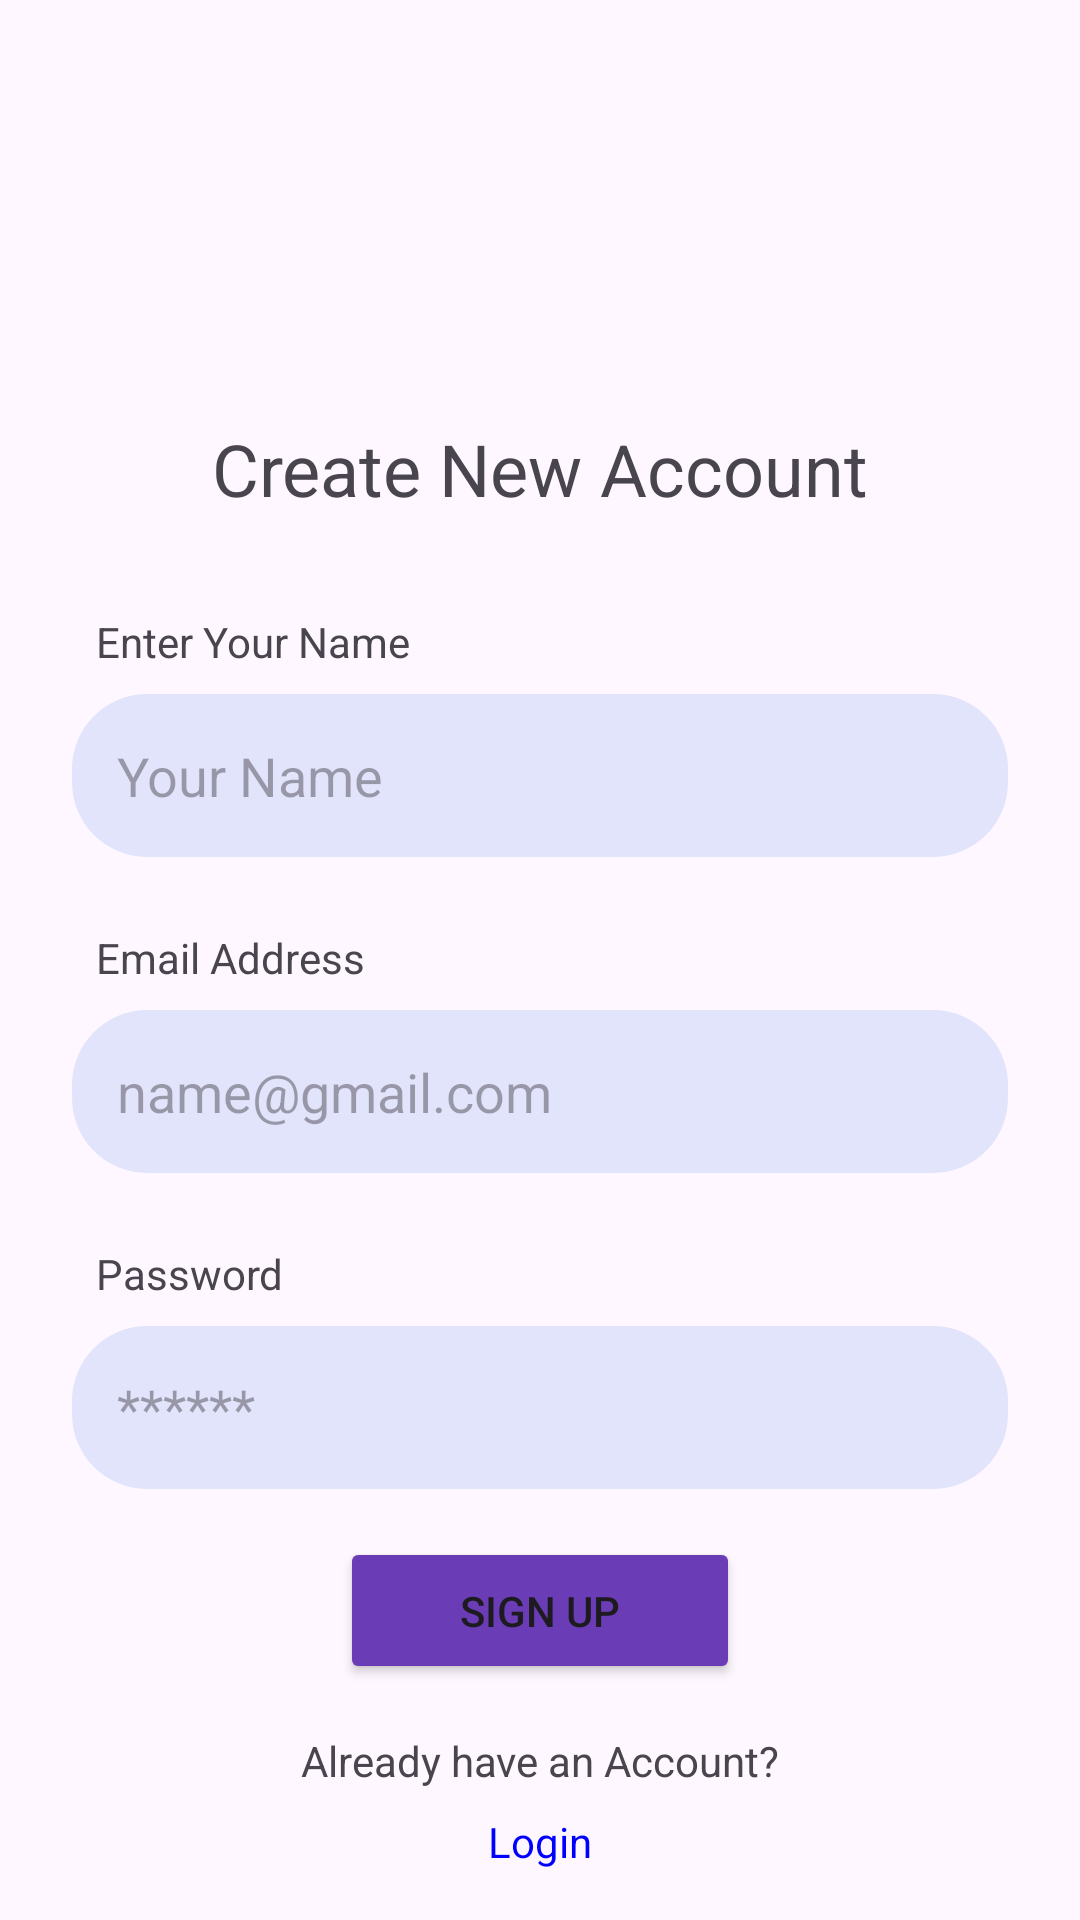

This screen was rendered from an Android layout file. Write that file and the resources it references.
<!-- AndroidManifest.xml: application theme Theme.KUETPlayStore -->
<!-- res/layout/activity_signup.xml -->
<?xml version="1.0" encoding="utf-8"?>
<androidx.constraintlayout.widget.ConstraintLayout xmlns:android="http://schemas.android.com/apk/res/android"
    xmlns:app="http://schemas.android.com/apk/res-auto"
    xmlns:tools="http://schemas.android.com/tools"
    android:id="@+id/main"
    android:layout_width="match_parent"
    android:layout_height="match_parent"
    tools:context=".SignupActivity">

    <TextView
        android:id="@+id/textView2"
        android:layout_width="wrap_content"
        android:layout_height="wrap_content"
        android:layout_marginTop="16dp"
        android:text="Create New Account"
        android:textSize="24sp"
        app:layout_constraintEnd_toEndOf="parent"
        app:layout_constraintStart_toStartOf="parent"
        app:layout_constraintTop_toBottomOf="@+id/imageView2" />

    <TextView
        android:id="@+id/textView6"
        android:layout_width="wrap_content"
        android:layout_height="wrap_content"
        android:layout_marginStart="8dp"
        android:layout_marginTop="32dp"
        android:text="Enter Your Name"
        app:layout_constraintStart_toStartOf="@+id/nameField"
        app:layout_constraintTop_toBottomOf="@+id/textView2" />

    <EditText
        android:id="@+id/nameField"
        android:layout_width="0dp"
        android:layout_height="wrap_content"
        android:layout_marginStart="24dp"
        android:layout_marginTop="8dp"
        android:layout_marginEnd="24dp"
        android:background="@drawable/input_bg"
        android:ems="10"
        android:hint="Your Name"
        android:inputType="text"
        android:padding="15dp"
        app:layout_constraintEnd_toEndOf="parent"
        app:layout_constraintStart_toStartOf="parent"
        app:layout_constraintTop_toBottomOf="@+id/textView6" />

    <TextView
        android:id="@+id/textView7"
        android:layout_width="wrap_content"
        android:layout_height="wrap_content"
        android:layout_marginStart="8dp"
        android:layout_marginTop="24dp"
        android:text="Email Address"
        app:layout_constraintStart_toStartOf="@+id/usernameField"
        app:layout_constraintTop_toBottomOf="@+id/nameField" />

    <EditText
        android:id="@+id/usernameField"
        android:layout_width="0dp"
        android:layout_height="wrap_content"
        android:layout_marginStart="24dp"
        android:layout_marginTop="8dp"
        android:layout_marginEnd="24dp"
        android:background="@drawable/input_bg"
        android:ems="10"
        android:hint="name@gmail.com"
        android:inputType="textEmailAddress"
        android:padding="15dp"
        app:layout_constraintEnd_toEndOf="parent"
        app:layout_constraintStart_toStartOf="parent"
        app:layout_constraintTop_toBottomOf="@+id/textView7" />

    <TextView
        android:id="@+id/textView8"
        android:layout_width="wrap_content"
        android:layout_height="wrap_content"
        android:layout_marginStart="8dp"
        android:layout_marginTop="24dp"
        android:text="Password"
        app:layout_constraintStart_toStartOf="@+id/passwordField"
        app:layout_constraintTop_toBottomOf="@+id/usernameField" />

    <EditText
        android:id="@+id/passwordField"
        android:layout_width="0dp"
        android:layout_height="wrap_content"
        android:layout_marginStart="24dp"
        android:layout_marginTop="8dp"
        android:layout_marginEnd="24dp"
        android:background="@drawable/input_bg"
        android:ems="10"
        android:hint="******"
        android:inputType="textPassword"
        android:padding="15dp"
        app:layout_constraintEnd_toEndOf="parent"
        app:layout_constraintStart_toStartOf="parent"
        app:layout_constraintTop_toBottomOf="@+id/textView8" />

    <TextView
        android:id="@+id/errorText"
        android:layout_width="wrap_content"
        android:layout_height="wrap_content"
        android:layout_marginTop="16dp"
        android:text="error"
        android:textColor="#B13737"
        android:visibility="gone"
        app:layout_constraintEnd_toEndOf="parent"
        app:layout_constraintStart_toStartOf="parent"
        app:layout_constraintTop_toBottomOf="@+id/passwordField"
        tools:visibility="invisible" />

    <Button
        android:id="@+id/loginButton"
        android:layout_width="wrap_content"
        android:layout_height="wrap_content"
        android:layout_marginTop="16dp"
        android:backgroundTint="#6A3DB6"
        android:paddingStart="40dp"
        android:paddingTop="15dp"
        android:paddingEnd="40dp"
        android:paddingBottom="15dp"
        android:text="Sign Up"
        app:cornerRadius="25dp"
        app:layout_constraintEnd_toEndOf="parent"
        app:layout_constraintStart_toStartOf="parent"
        app:layout_constraintTop_toBottomOf="@+id/errorText" />

    <TextView
        android:id="@+id/textView3"
        android:layout_width="wrap_content"
        android:layout_height="wrap_content"
        android:layout_marginTop="16dp"
        android:text="Already have an Account?"
        app:layout_constraintEnd_toEndOf="parent"
        app:layout_constraintStart_toStartOf="parent"
        app:layout_constraintTop_toBottomOf="@+id/loginButton" />

    <TextView
        android:id="@+id/signupText"
        android:layout_width="wrap_content"
        android:layout_height="wrap_content"
        android:layout_marginTop="8dp"
        android:text="Login"
        android:textColor="#00f"
        app:layout_constraintEnd_toEndOf="parent"
        app:layout_constraintStart_toStartOf="parent"
        app:layout_constraintTop_toBottomOf="@+id/textView3" />

    <ImageView
        android:id="@+id/imageView2"
        android:layout_width="100dp"
        android:layout_height="100dp"
        android:layout_marginTop="24dp"
        app:layout_constraintEnd_toEndOf="parent"
        app:layout_constraintStart_toStartOf="parent"
        app:layout_constraintTop_toTopOf="parent"
        app:srcCompat="@drawable/logo" />
</androidx.constraintlayout.widget.ConstraintLayout>
<!-- resources referenced by this layout -->
<resources>
  <!-- drawable input_bg (drawable) -->
  <?xml version="1.0" encoding="utf-8"?>
  <shape xmlns:android="http://schemas.android.com/apk/res/android" android:shape="rectangle">
      <solid android:color="#E2E4FC"/>
      <corners android:radius="25dp"/>
  
  </shape>
  <style name="Theme.KUETPlayStore" parent="Base.Theme.KUETPlayStore" />
  <style name="Base.Theme.KUETPlayStore" parent="Theme.Material3.DayNight.NoActionBar">
          
          
      </style>
</resources>
